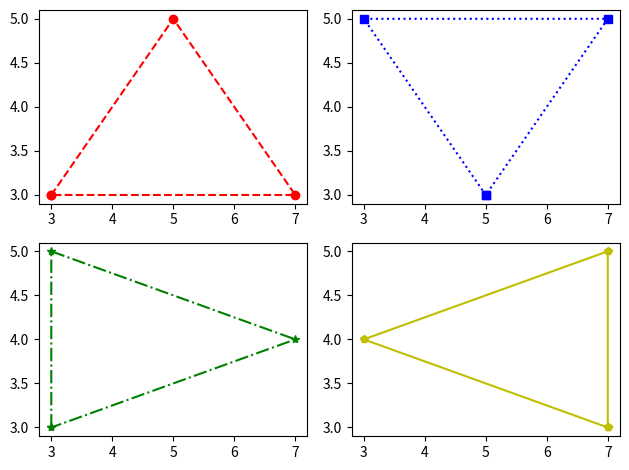

This figure's Python source:
import matplotlib.pyplot as plt

def separated():
  
  fig, ax = plt.subplots(2,2)


  redx = [3, 5, 7, 3]
  redy = [3, 5, 3, 3]

  bluex = [5, 3, 7, 5]
  bluey = [3, 5, 5, 3]

  greenx = [3, 3, 7, 3]
  greeny = [3, 5, 4, 3]

  yellowx = [7, 7, 3, 7]
  yellowy = [3, 5, 4, 3]


  ax[0,0].plot(redx, redy, 'r--o')
  ax[0,1].plot(bluex, bluey, 'b:s')
  ax[1,0].plot(greenx, greeny, 'g-.*')
  ax[1,1].plot(yellowx, yellowy, 'y-p')
  
  plt.tight_layout()
  plt.show()
        
separated()

